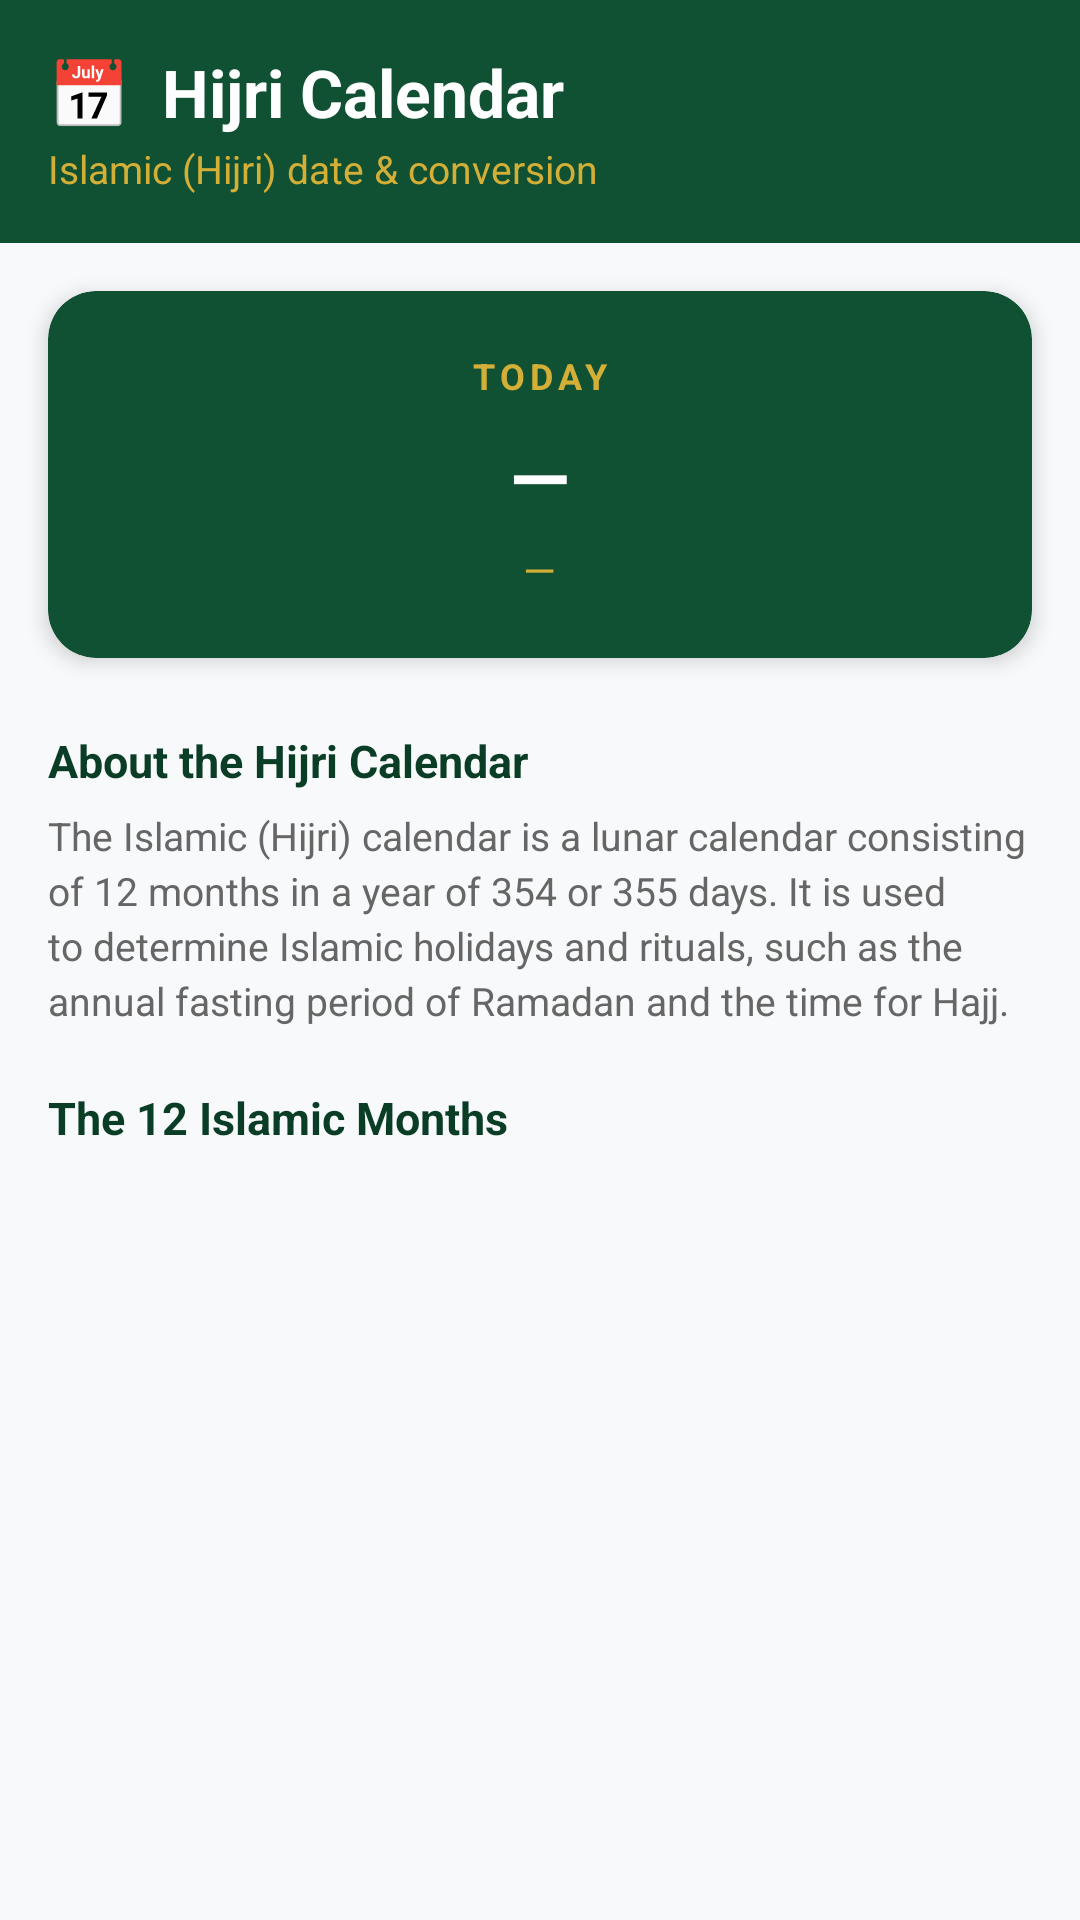

Produce the Android XML layout that renders to this screen, including the resource entries it uses.
<!-- AndroidManifest.xml: application theme Theme.Noor -->
<!-- res/layout/fragment_hijri.xml -->
<?xml version="1.0" encoding="utf-8"?>
<LinearLayout xmlns:android="http://schemas.android.com/apk/res/android"
    android:layout_width="match_parent"
    android:layout_height="match_parent"
    android:orientation="vertical"
    android:background="@color/background">

    <LinearLayout
        android:layout_width="match_parent"
        android:layout_height="wrap_content"
        android:orientation="vertical"
        android:padding="16dp"
        android:background="@color/primary">

        <TextView
            android:layout_width="wrap_content"
            android:layout_height="wrap_content"
            android:text="📅  Hijri Calendar"
            android:textColor="@color/white"
            android:textSize="22sp"
            android:textStyle="bold" />

        <TextView
            android:layout_width="wrap_content"
            android:layout_height="wrap_content"
            android:layout_marginTop="2dp"
            android:text="Islamic (Hijri) date &amp; conversion"
            android:textColor="@color/accent"
            android:textSize="13sp" />
    </LinearLayout>

    
    <androidx.cardview.widget.CardView
        android:layout_width="match_parent"
        android:layout_height="wrap_content"
        android:layout_margin="16dp"
        app:cardBackgroundColor="@color/primary"
        app:cardCornerRadius="16dp"
        app:cardElevation="4dp"
        xmlns:app="http://schemas.android.com/apk/res-auto">

        <LinearLayout
            android:layout_width="match_parent"
            android:layout_height="wrap_content"
            android:orientation="vertical"
            android:padding="20dp"
            android:gravity="center">

            <TextView
                android:layout_width="wrap_content"
                android:layout_height="wrap_content"
                android:text="TODAY"
                android:textColor="@color/accent"
                android:textSize="12sp"
                android:letterSpacing="0.15"
                android:textStyle="bold" />

            <TextView
                android:id="@+id/tvHijriToday"
                android:layout_width="wrap_content"
                android:layout_height="wrap_content"
                android:layout_marginTop="8dp"
                android:text="—"
                android:textColor="@color/white"
                android:textSize="26sp"
                android:textStyle="bold" />

            <TextView
                android:id="@+id/tvGregToday"
                android:layout_width="wrap_content"
                android:layout_height="wrap_content"
                android:layout_marginTop="4dp"
                android:text="—"
                android:textColor="@color/accent"
                android:textSize="14sp" />
        </LinearLayout>
    </androidx.cardview.widget.CardView>

    
    <TextView
        android:layout_width="match_parent"
        android:layout_height="wrap_content"
        android:layout_marginHorizontal="16dp"
        android:layout_marginTop="8dp"
        android:text="About the Hijri Calendar"
        android:textColor="@color/primary_dark"
        android:textSize="15sp"
        android:textStyle="bold" />

    <TextView
        android:layout_width="match_parent"
        android:layout_height="wrap_content"
        android:layout_marginHorizontal="16dp"
        android:layout_marginTop="6dp"
        android:text="The Islamic (Hijri) calendar is a lunar calendar consisting of 12 months in a year of 354 or 355 days. It is used to determine Islamic holidays and rituals, such as the annual fasting period of Ramadan and the time for Hajj."
        android:textColor="@color/text_secondary"
        android:textSize="13sp"
        android:lineSpacingExtra="3dp" />

    
    <TextView
        android:layout_width="match_parent"
        android:layout_height="wrap_content"
        android:layout_marginHorizontal="16dp"
        android:layout_marginTop="20dp"
        android:text="The 12 Islamic Months"
        android:textColor="@color/primary_dark"
        android:textSize="15sp"
        android:textStyle="bold" />

    <androidx.recyclerview.widget.RecyclerView
        android:id="@+id/rvMonths"
        android:layout_width="match_parent"
        android:layout_height="match_parent"
        android:layout_marginTop="8dp"
        android:clipToPadding="false"
        android:paddingBottom="16dp" />

</LinearLayout>
<!-- resources referenced by this layout -->
<resources>
  <color name="accent">#D4AF37</color>
  <color name="background">#F8F9FA</color>
  <color name="primary">#0F5132</color>
  <color name="primary_dark">#0A3D25</color>
  <color name="text_secondary">#666666</color>
  <color name="white">#FFFFFF</color>
  <style name="Theme.Noor" parent="Theme.MaterialComponents.Light.NoActionBar">
          <item name="colorPrimary">@color/primary</item>
          <item name="colorPrimaryVariant">@color/primary_dark</item>
          <item name="colorOnPrimary">@color/white</item>
          <item name="colorSecondary">@color/accent</item>
          <item name="colorSecondaryVariant">@color/accent_dark</item>
          <item name="colorOnSecondary">@color/black</item>
          <item name="android:statusBarColor">@color/primary_dark</item>
          <item name="android:windowBackground">@color/background</item>
      </style>
  <color name="accent_dark">#B8941F</color>
  <color name="black">#000000</color>
</resources>
